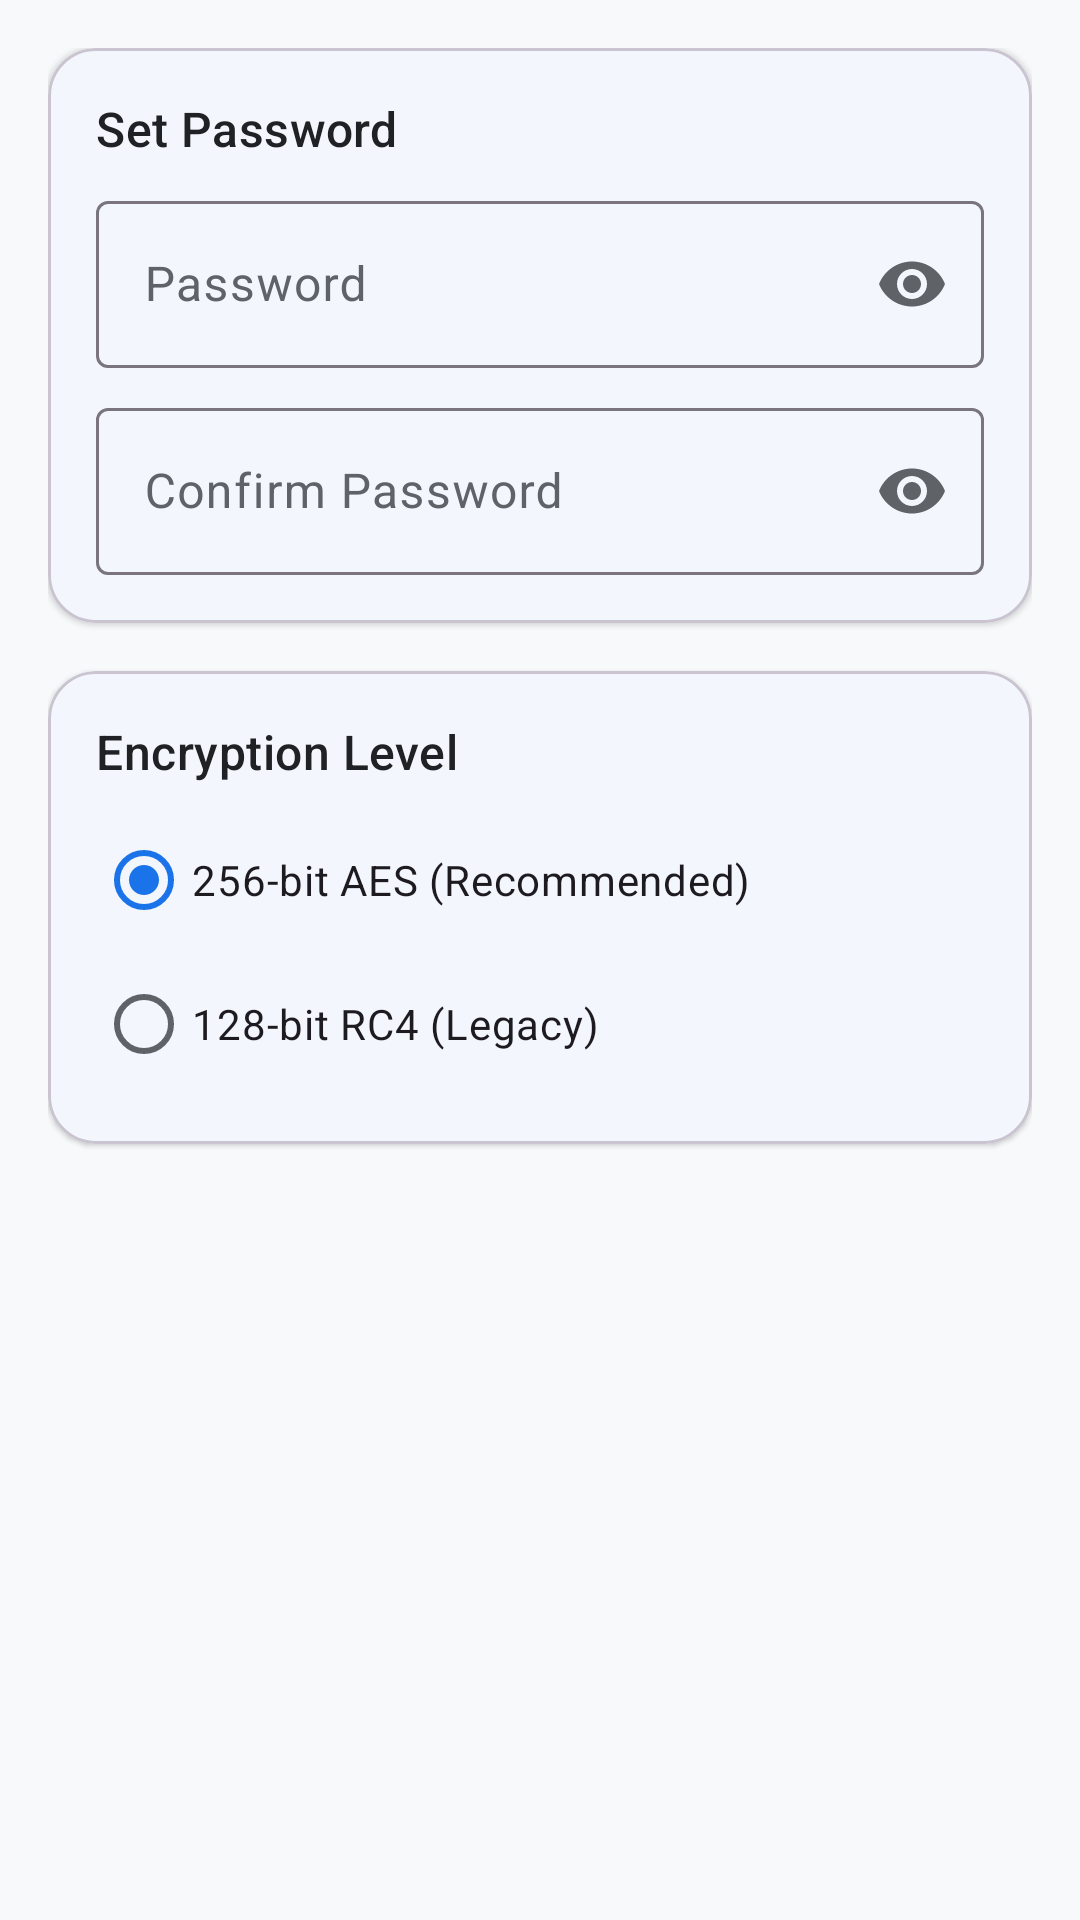

Layout XML and referenced resources for this Android screen:
<!-- AndroidManifest.xml: application theme Theme.PDFox -->
<!-- res/layout/fragment_protect.xml -->
<?xml version="1.0" encoding="utf-8"?>
<LinearLayout xmlns:android="http://schemas.android.com/apk/res/android"
    xmlns:app="http://schemas.android.com/apk/res-auto"
    android:layout_width="match_parent"
    android:layout_height="match_parent"
    android:orientation="vertical"
    android:padding="@dimen/spacing_medium">

    
    <com.google.android.material.card.MaterialCardView
        android:layout_width="match_parent"
        android:layout_height="wrap_content"
        android:layout_marginBottom="@dimen/spacing_medium"
        app:cardBackgroundColor="@color/surface"
        app:cardCornerRadius="@dimen/card_corner_radius"
        app:cardElevation="@dimen/elevation_card">

        <LinearLayout
            android:layout_width="match_parent"
            android:layout_height="wrap_content"
            android:orientation="vertical"
            android:padding="@dimen/spacing_medium">

            <TextView
                android:layout_width="wrap_content"
                android:layout_height="wrap_content"
                android:text="Set Password"
                android:textAppearance="?attr/textAppearanceTitleMedium"
                android:textColor="@color/on_surface" />

            <com.google.android.material.textfield.TextInputLayout
                android:id="@+id/til_password"
                android:layout_width="match_parent"
                android:layout_height="wrap_content"
                android:layout_marginTop="@dimen/spacing_small"
                android:hint="Password"
                app:endIconMode="password_toggle"
                style="@style/Widget.Material3.TextInputLayout.OutlinedBox">

                <com.google.android.material.textfield.TextInputEditText
                    android:id="@+id/et_password"
                    android:layout_width="match_parent"
                    android:layout_height="wrap_content"
                    android:inputType="textPassword" />
            </com.google.android.material.textfield.TextInputLayout>

            <com.google.android.material.textfield.TextInputLayout
                android:id="@+id/til_confirm"
                android:layout_width="match_parent"
                android:layout_height="wrap_content"
                android:layout_marginTop="@dimen/spacing_small"
                android:hint="Confirm Password"
                app:endIconMode="password_toggle"
                style="@style/Widget.Material3.TextInputLayout.OutlinedBox">

                <com.google.android.material.textfield.TextInputEditText
                    android:id="@+id/et_confirm"
                    android:layout_width="match_parent"
                    android:layout_height="wrap_content"
                    android:inputType="textPassword" />
            </com.google.android.material.textfield.TextInputLayout>
        </LinearLayout>
    </com.google.android.material.card.MaterialCardView>

    
    <com.google.android.material.card.MaterialCardView
        android:layout_width="match_parent"
        android:layout_height="wrap_content"
        app:cardBackgroundColor="@color/surface"
        app:cardCornerRadius="@dimen/card_corner_radius"
        app:cardElevation="@dimen/elevation_card">

        <LinearLayout
            android:layout_width="match_parent"
            android:layout_height="wrap_content"
            android:orientation="vertical"
            android:padding="@dimen/spacing_medium">

            <TextView
                android:layout_width="wrap_content"
                android:layout_height="wrap_content"
                android:text="Encryption Level"
                android:textAppearance="?attr/textAppearanceTitleMedium"
                android:textColor="@color/on_surface" />

            <RadioGroup
                android:id="@+id/rg_encryption"
                android:layout_width="match_parent"
                android:layout_height="wrap_content"
                android:layout_marginTop="@dimen/spacing_small">

                <com.google.android.material.radiobutton.MaterialRadioButton
                    android:id="@+id/rb_aes_256"
                    android:layout_width="match_parent"
                    android:layout_height="wrap_content"
                    android:checked="true"
                    android:text="256-bit AES (Recommended)" />

                <com.google.android.material.radiobutton.MaterialRadioButton
                    android:id="@+id/rb_rc4_128"
                    android:layout_width="match_parent"
                    android:layout_height="wrap_content"
                    android:text="128-bit RC4 (Legacy)" />
            </RadioGroup>
        </LinearLayout>
    </com.google.android.material.card.MaterialCardView>

</LinearLayout>
<!-- resources referenced by this layout -->
<resources>
  <color name="on_surface">#202124</color>
  <color name="surface">#FFFFFF</color>
  <dimen name="card_corner_radius">16dp</dimen>
  <dimen name="elevation_card">1dp</dimen>
  <dimen name="spacing_medium">16dp</dimen>
  <dimen name="spacing_small">8dp</dimen>
  <style name="Theme.PDFox" parent="Theme.Material3.Light.NoActionBar">
          
          <item name="colorPrimary">@color/primary</item>
          <item name="colorOnPrimary">@color/on_primary</item>
          <item name="colorPrimaryContainer">@color/primary_container</item>
          
          
          <item name="colorSecondary">@color/secondary</item>
          <item name="colorOnSecondary">@color/on_secondary</item>
          <item name="colorSecondaryContainer">@color/secondary_container</item>
          
          
          <item name="colorTertiary">@color/tertiary</item>
          <item name="colorOnTertiary">@color/on_tertiary</item>
          <item name="colorTertiaryContainer">@color/tertiary_container</item>
          
          
          <item name="colorError">@color/error</item>
          <item name="colorErrorContainer">@color/error_container</item>
          
          
          <item name="colorSurface">@color/surface</item>
          <item name="colorOnSurface">@color/on_surface</item>
          <item name="colorOnSurfaceVariant">@color/on_surface_variant</item>
          <item name="android:colorBackground">@color/background</item>
          
          
          <item name="android:statusBarColor">@android:color/transparent</item>
          <item name="android:navigationBarColor">@android:color/transparent</item>
          <item name="android:windowLightStatusBar">true</item>
          
          
          <item name="windowActionBar">false</item>
          <item name="windowNoTitle">true</item>
      </style>
  <color name="primary">#1A73E8</color>
  <color name="on_primary">#FFFFFF</color>
  <color name="primary_container">#D2E3FC</color>
  <color name="secondary">#EA4335</color>
  <color name="on_secondary">#FFFFFF</color>
  <color name="secondary_container">#FAD2CF</color>
  <color name="tertiary">#34A853</color>
  <color name="on_tertiary">#FFFFFF</color>
  <color name="tertiary_container">#CEEAD6</color>
  <color name="error">#D93025</color>
  <color name="error_container">#FCE8E6</color>
  <color name="on_surface_variant">#5F6368</color>
  <color name="background">#F8F9FA</color>
</resources>
